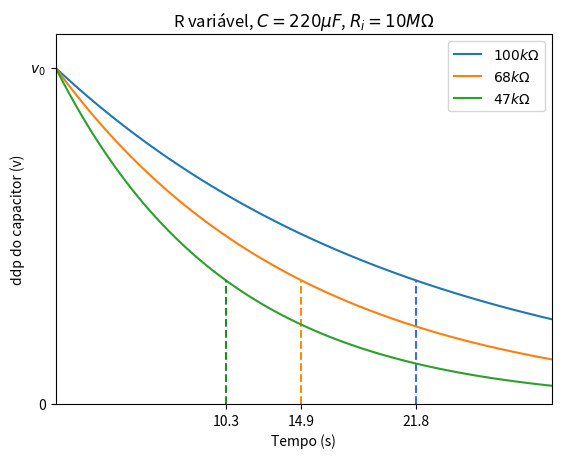

Reproduce this figure in Python. (Note: this script raises an exception after producing the figure.)
import numpy as np
import matplotlib.pyplot as plt

# Componentes que serão usados no experimento -------------------
Rvolt = 10e6    # Resistencia interna do voltimetro
paralelo = lambda a,b : a*b/(a+b)

R2_l = 100e3   # Resistência padrão
R3_l = 68e3
R4_l = 47e3
C = 220e-6   # Capacitor padrão
# Resistência equivalente em paralelo com a resistencia interna do voltimetro
R2 = paralelo(Rvolt, R2_l)
R3 = paralelo(Rvolt, R3_l)
R4 = paralelo(Rvolt, R4_l)



# --------------------------------------------------------------- v_max
v_max = 10   # Tensão máxima no capacitor (Calculada no ohmimetro)
t_max = 30 # Tempo máximo que serão pegos os dados.
t = np.linspace(0,t_max,100)
v = lambda t,R : v_max*(np.exp(-t/(R*C)))    # Função tensão por tempo
# Plot das curvas esperadas -------------------------------------
plt.figure(dpi=100)
plt.title(r"R variável, $C=220\mu F$, $R_i=10M\Omega$")
# Eixo vertical
plt.ylim([0,v_max+1])
plt.yticks([0,v_max], ["0", r"$v_0$"])
plt.ylabel("ddp do capacitor (v)")
# Eixo horizontal
plt.xlim([0,t_max])
plt.xticks([R2*C, R3*C, R4*C], [
         "{:.1f}".format(R2*C),"{:.1f}".format(R3*C),"{:.1f}".format(R4*C)])
plt.xlabel("Tempo (s)")


# R2C
plt.plot(t,v(t,R2), label=r"${:.0f} k \Omega$".format(R2_l*1e-3))
plt.plot([R2*C, R2*C], [0,v(R2*C, R2)], '--', color="royalblue")
# R3C
plt.plot(t,v(t,R3), label=r"${:.0f} k \Omega$".format(R3_l*1e-3))
plt.plot([R3*C, R3*C], [0,v(R3*C, R3)], '--', color="darkorange")
# R4C
plt.plot(t,v(t,R4), label=r"${:.0f} k \Omega$".format(R4_l*1e-3))
plt.plot([R4*C, R4*C], [0,v(R4*C, R4)], '--', color="forestgreen")


plt.legend(loc=0)
plt.savefig("pratica3/graph/(3)curva_descarga.png")
# Regressão linear para encontrar a capacitância ---------------------
plt.figure(dpi=100)
plt.title(r"$\ln(v(t))=\ln(v_0)-t/RC$")
# Eixo vertical
plt.ylabel(r"$v(t)$")
# Eixo horizontal
plt.xlim([0,t_max])
plt.xlabel("Tempo (s)")
# Capacitor de 1e-6 F
plt.semilogy(t,v(t,R2), label=r"${:.0f} k \Omega$".format(R2_l*1e-3))
plt.semilogy(t,v(t,R3), label=r"${:.0f} k \Omega$".format(R3_l*1e-3))
plt.semilogy(t,v(t,R4), label=r"${:.0f} k \Omega$".format(R4_l*1e-3))
plt.legend(loc=0)
plt.savefig("pratica3/graph/(3)semilogy_descarga.png")
